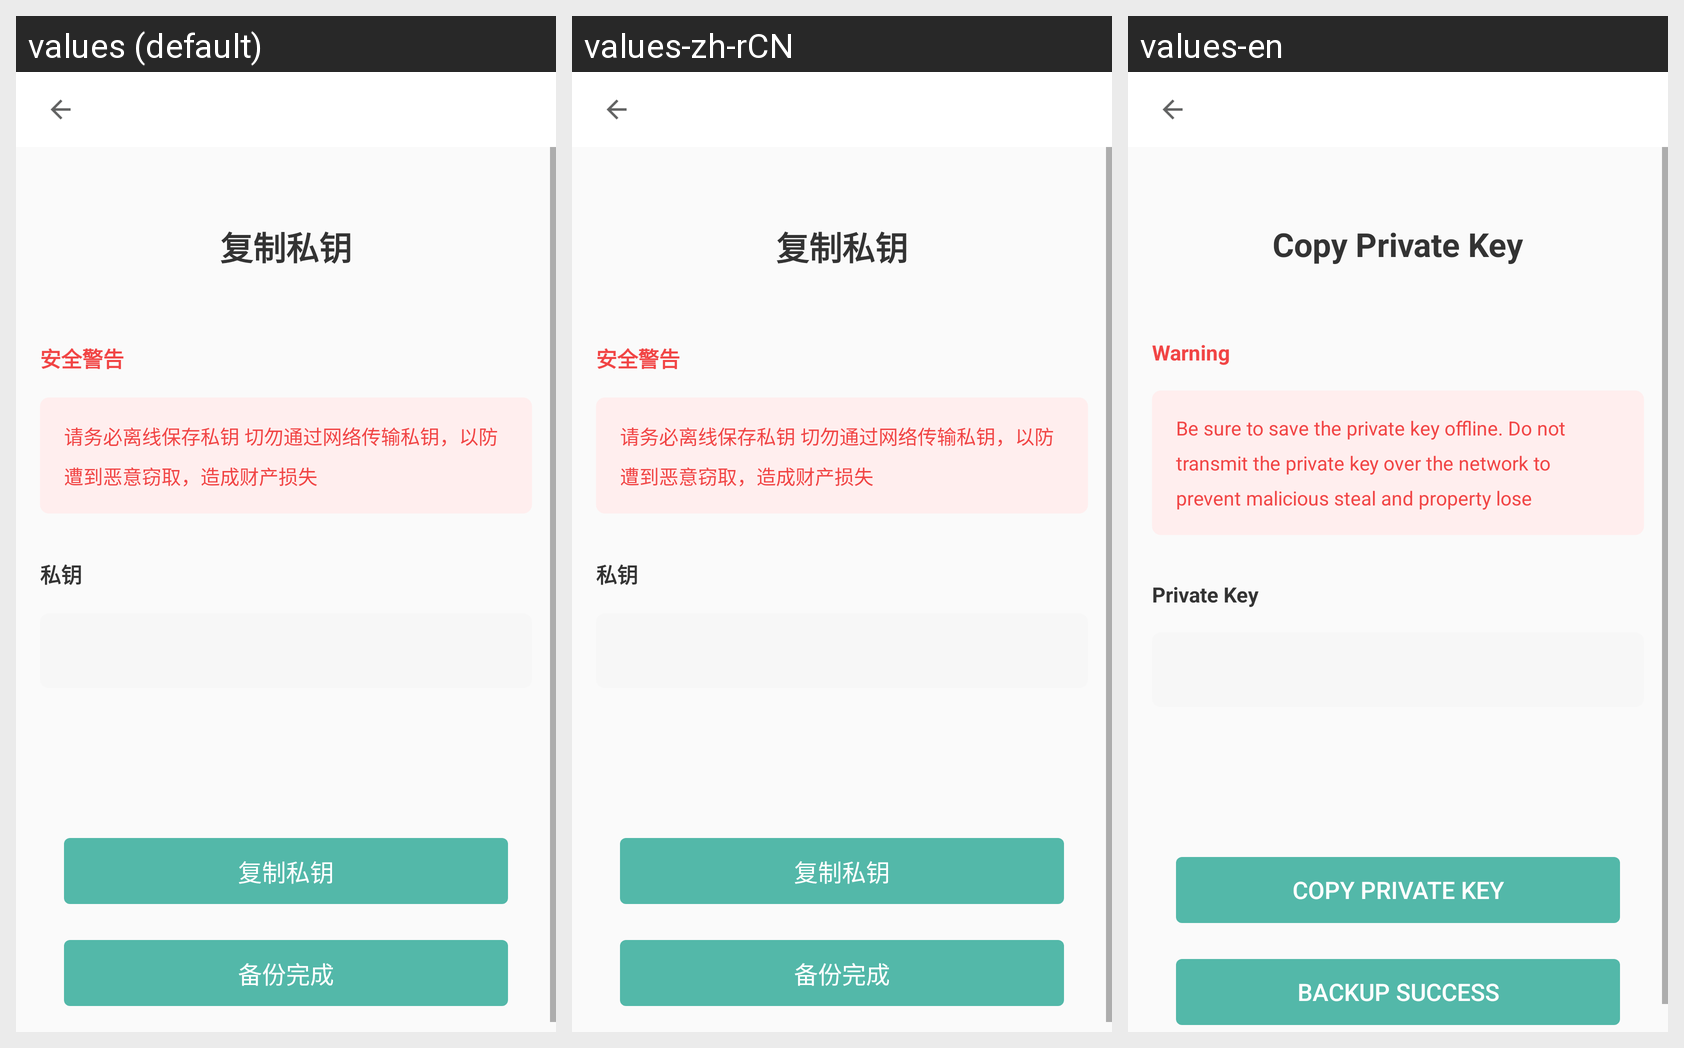

This grid shows one Android layout under several languages. Give, for every string resource on the screen, its name, the default text and each shown locale's text.
Android screen res/layout/activity_new_back_up.xml rendered under 3 locales, left to right: values (default), values-zh-rCN, values-en. Device: Nexus 5 (rendered at 1080×1920; each locale shown at half size, 540×960, under a caption strip naming it); theme AppTheme.
Strings drawn on this screen, with the default value and each locale's value (text and hints the layout hard-codes, and strings that could not be matched under every locale, appear in the picture but are not listed):

copy_personal_key
  values: 复制私钥
  values-zh-rCN: 复制私钥
  values-en: Copy Private Key

warning
  values: 安全警告
  values-zh-rCN: 安全警告
  values-en: Warning

copy_personal_key_warning
  values: 请务必离线保存私钥 切勿通过网络传输私钥，以防遭到恶意窃取，造成财产损失
  values-zh-rCN: 请务必离线保存私钥 切勿通过网络传输私钥，以防遭到恶意窃取，造成财产损失
  values-en: Be sure to save the private key offline. Do not transmit the private key over the network to prevent malicious steal and property lose

personal_key
  values: 私钥
  values-zh-rCN: 私钥
  values-en: Private Key

backup_success
  values: 备份完成
  values-zh-rCN: 备份完成
  values-en: Backup Success
